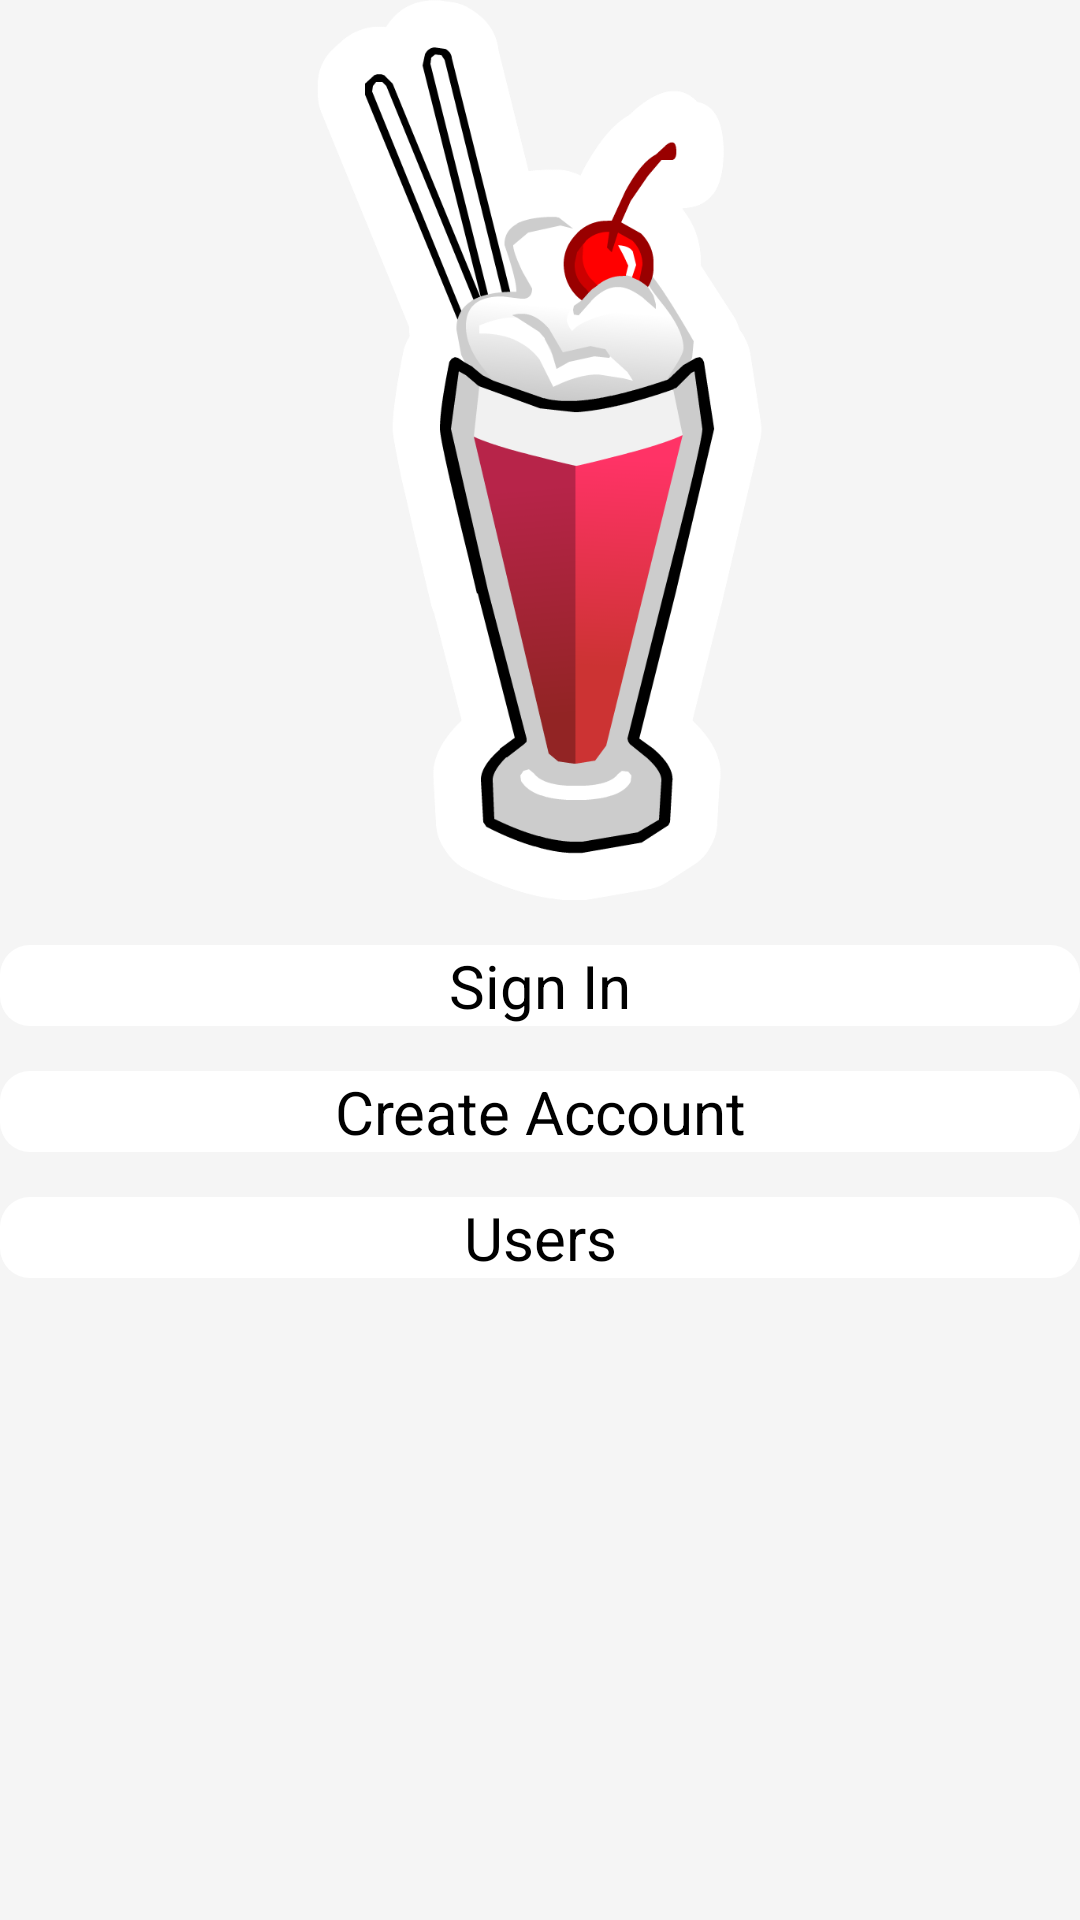

This screen was rendered from an Android layout file. Write that file and the resources it references.
<!-- AndroidManifest.xml: application theme AppTheme -->
<!-- res/layout/first_activity.xml -->
<?xml version="1.0" encoding="utf-8"?>
<RelativeLayout xmlns:android="http://schemas.android.com/apk/res/android"
    xmlns:tools="http://schemas.android.com/tools"
    android:layout_width="match_parent"
    android:layout_height="match_parent"
    android:background="#F5F5F5"
    android:orientation="vertical"
    tools:context="com.thesis.login.FirstActivity">

    <ImageView
        android:id="@+id/ic_launcher"
        android:layout_width="wrap_content"
        android:layout_height="300dp"
        android:contentDescription="@string/ic_launcher"
        android:src="@drawable/ic_launcher" />

    <Button
        android:id="@+id/bt_sign_in"
        android:layout_width="fill_parent"
        android:layout_height="wrap_content"
        android:layout_below="@id/ic_launcher"
        android:layout_marginTop="15dp"
        android:background="@drawable/mbutton_background"
        android:text="@string/sign_in"
        android:textSize="20sp" />

    <Button
        android:id="@+id/bt_sign_up"
        android:layout_width="fill_parent"
        android:layout_height="wrap_content"
        android:layout_below="@id/bt_sign_in"
        android:layout_marginTop="15dp"
        android:background="@drawable/mbutton_background"
        android:text="@string/sign_up"
        android:textSize="20sp" />

    <Button
        android:id="@+id/bt_users"
        android:layout_width="fill_parent"
        android:layout_height="wrap_content"
        android:layout_below="@id/bt_sign_up"
        android:layout_centerVertical="true"
        android:layout_marginTop="15dp"
        android:background="@drawable/mbutton_background"
        android:text="@string/users"
        android:textSize="20sp" />

</RelativeLayout>
<!-- resources referenced by this layout -->
<resources>
  <!-- drawable ic_launcher: png bitmap (drawable-hdpi, 63904 bytes) -->
  <!-- drawable mbutton_background (drawable-hdpi) -->
  <?xml version="1.0" encoding="utf-8"?>
  <selector xmlns:android="http://schemas.android.com/apk/res/android" >
     
      <item
          android:state_pressed="true"
          android:drawable="@drawable/bt_pressed"/>
      <item
          android:state_pressed="false"
          android:drawable="@drawable/bt_normal"/>
  
  </selector>
  <string name="ic_launcher">ic_launcher</string>
  <string name="sign_in">Sign In</string>
  <string name="sign_up">Create Account</string>
  <string name="users">Users</string>
  <style name="AppTheme" parent="AppBaseTheme">
          
      </style>
  <!-- drawable bt_pressed (drawable-hdpi) -->
  <?xml version="1.0" encoding="utf-8"?>
  <shape xmlns:android="http://schemas.android.com/apk/res/android" >
      <solid android:color="@color/bt_pressed"/>
      <corners android:radius="10dip"/>
  
  </shape>
  <!-- drawable bt_normal (drawable-hdpi) -->
  <?xml version="1.0" encoding="utf-8"?>
  <shape xmlns:android="http://schemas.android.com/apk/res/android" >
      <solid android:color="@color/bt_normal"/>
      <corners android:radius="10dip"/>
  </shape>
  <style name="AppBaseTheme" parent="android:Theme.Light">
          
      </style>
  <color name="bt_pressed">#D3D3D3</color>
  <color name="bt_normal">#ffffff</color>
</resources>
